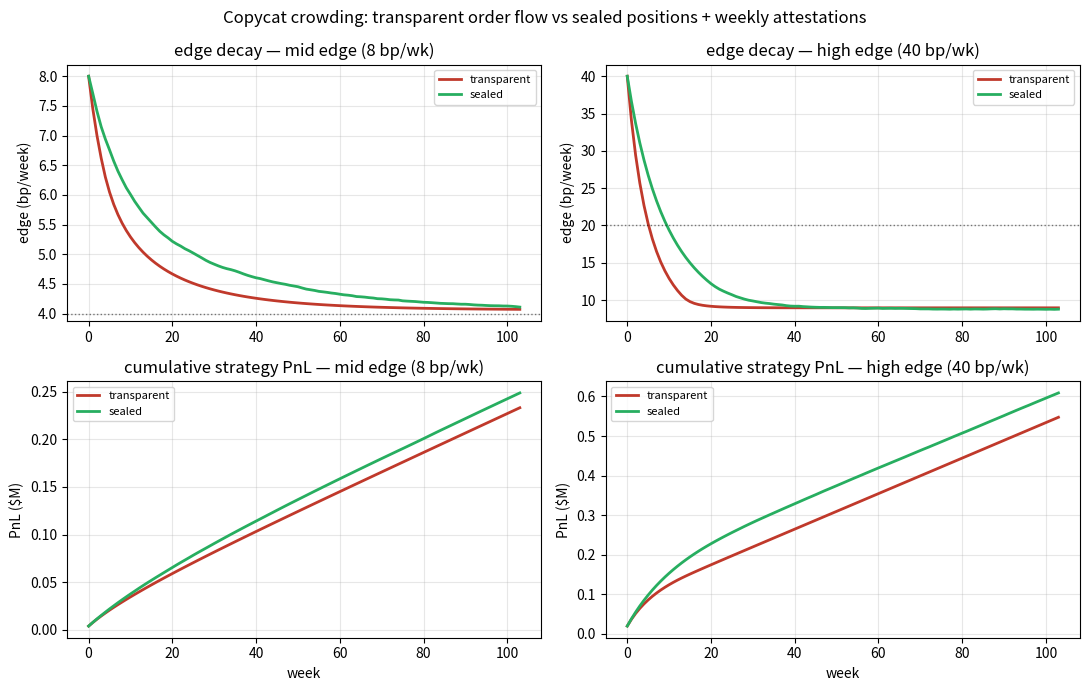

The script that saved this image:
"""Simulation: how much does position privacy extend a trading strategy's life?

Context: Cerdic's privacy moat for agents (docs/agentic-finance-research.md)
rests on a specific claim: a strategy traded with sealed positions keeps its
edge longer because copycats can't see the trades, only the coarse PnL
attestations the agent chooses to publish. A strategy traded on a transparent
venue broadcasts its entries and exits in real time; copycat capital piles in
and the edge decays through crowding.

Model: a strategy earns a per-period edge that decays exponentially in total
copycat capital (crowding impact):

    edge_t = edge_0 * exp(-lambda * copycat_capital_t)

Copycat capital follows observed profitability, but what copycats can OBSERVE
differs by venue:

    transparent - every trade is visible in real time. Copycats see the true
                  current edge and pile in logistically, up to the venue's
                  copyable capacity.
    sealed      - only periodic (weekly) PnL attestations are visible.
                  Copycats must infer the edge from a noisy, delayed signal,
                  and they can't confirm WHICH trades made the money, so their
                  deployment is slower and discounted by inference uncertainty.

Swept across initial edge sizes, because the honest expectation is that
privacy is NOT uniformly valuable: a huge edge exhausts its own capacity
regardless, and a dead strategy has nothing worth hiding.

Reported: edge half-life (weeks until edge_0/2) and cumulative strategy PnL
over the horizon, per venue, per regime.

Run directly: `python3 alpha_decay_sim.py`
"""

from __future__ import annotations

from dataclasses import dataclass

import numpy as np
import matplotlib

matplotlib.use("Agg")
import matplotlib.pyplot as plt


@dataclass
class Config:
    weeks: int = 104                  # 2-year horizon
    n_trials: int = 200
    strategy_capital: float = 5e6     # the strategy's own deployed capital
    copy_capacity: float = 60e6       # max copycat capital the venue absorbs
    decay_lambda: float = 1 / 30e6    # edge halving per ~$21M of crowding
    copy_growth: float = 0.08         # fraction of the gap closed per week;
                                       # ~3 months for copycats to substantially
                                       # crowd even a fully visible strategy
                                       # (observe -> allocate -> deploy)
    attestation_noise: float = 0.35   # relative std of the weekly attested edge
    inference_discount: float = 0.55  # copycats deploy this fraction under inference
    obs_window: int = 4               # copycats react to a 4-week mean of
                                       # observed edge, not one print
    salience_per_week: float = 6_000 # $/week of visible profit at which a
                                       # strategy is unmissable. Discovery
                                       # scales with ABSOLUTE visible profit:
                                       # a 40bp/wk edge on $5M ($20k/wk) is
                                       # found fast anywhere; an 8bp/wk edge
                                       # ($4k/wk) is subtle even in the open.
    seed: int = 31


REGIMES = {
    "mid edge (8 bp/wk)": 0.0008,
    "high edge (40 bp/wk)": 0.0040,
}


def run(rng: np.random.Generator, cfg: Config, edge0: float,
        venue: str) -> tuple[np.ndarray, np.ndarray]:
    """Returns (edge path, cumulative strategy PnL path), length cfg.weeks."""
    edges = np.zeros(cfg.weeks)
    pnl = np.zeros(cfg.weeks)
    obs_hist: list[float] = []
    copy_cap = 0.0
    for t in range(cfg.weeks):
        edge = edge0 * np.exp(-cfg.decay_lambda * copy_cap)
        edges[t] = edge
        pnl[t] = (pnl[t - 1] if t else 0.0) + edge * cfg.strategy_capital

        if venue == "transparent":
            obs_hist.append(edge)  # real-time, exact
            growth = cfg.copy_growth
        else:
            # Weekly attestation: noisy, and copycats discount the inference.
            obs_hist.append(max(0.0, edge * (1 + cfg.attestation_noise
                                             * rng.standard_normal())))
            growth = cfg.copy_growth * cfg.inference_discount

        observed = float(np.mean(obs_hist[-cfg.obs_window:]))
        salience = min(1.0, observed * cfg.strategy_capital / cfg.salience_per_week)

        # Copycat capital chases OBSERVED profit only: zero observed edge means
        # zero target. Discovery speed scales with absolute visible profit, so
        # a big edge gets mobbed on any venue while a small one stays subtle —
        # the regime in which privacy buys the most time.
        target = cfg.copy_capacity * salience
        copy_cap += growth * salience * (target - copy_cap)
        copy_cap = max(0.0, min(copy_cap, cfg.copy_capacity))

    return edges, pnl


def main() -> None:
    cfg = Config()
    rng = np.random.default_rng(cfg.seed)

    fig, axes = plt.subplots(2, 2, figsize=(11, 7))
    print(f"{'regime':<22}{'venue':<14}{'edge half-life (wk)':>20}{'2y PnL ($M)':>14}")

    for col, (regime, edge0) in enumerate(REGIMES.items()):
        for venue, color in (("transparent", "#c0392b"), ("sealed", "#27ae60")):
            half_lives, finals = [], []
            edge_paths, pnl_paths = [], []
            for _ in range(cfg.n_trials):
                e, p = run(rng, cfg, edge0, venue)
                edge_paths.append(e)
                pnl_paths.append(p)
                below = np.where(e <= edge0 / 2)[0]
                half_lives.append(below[0] if len(below) else cfg.weeks)
                finals.append(p[-1])
            edge_paths = np.array(edge_paths)
            pnl_paths = np.array(pnl_paths)
            hl = np.median(half_lives)
            hl_str = f">{cfg.weeks}" if hl >= cfg.weeks else f"{hl:.0f}"
            print(f"{regime:<22}{venue:<14}{hl_str:>20}"
                  f"{np.median(finals) / 1e6:>13.2f}")

            ax_e = axes[0, col]
            ax_p = axes[1, col]
            wk = np.arange(cfg.weeks)
            ax_e.plot(wk, np.median(edge_paths, axis=0) * 1e4, color=color,
                      label=venue, lw=2)
            ax_p.plot(wk, np.median(pnl_paths, axis=0) / 1e6, color=color,
                      label=venue, lw=2)

        axes[0, col].axhline(edge0 * 1e4 / 2, color="k", ls=":", lw=1, alpha=0.5)
        axes[0, col].set_title(f"edge decay — {regime}")
        axes[0, col].set_ylabel("edge (bp/week)")
        axes[0, col].legend(fontsize=8)
        axes[0, col].grid(alpha=0.3)
        axes[1, col].set_title(f"cumulative strategy PnL — {regime}")
        axes[1, col].set_ylabel("PnL ($M)")
        axes[1, col].set_xlabel("week")
        axes[1, col].legend(fontsize=8)
        axes[1, col].grid(alpha=0.3)

    fig.suptitle("Copycat crowding: transparent order flow vs sealed positions + weekly attestations")
    fig.tight_layout()
    fig.savefig("alpha_decay.png", dpi=150, bbox_inches="tight")
    print("\nwrote alpha_decay.png")


if __name__ == "__main__":
    main()
